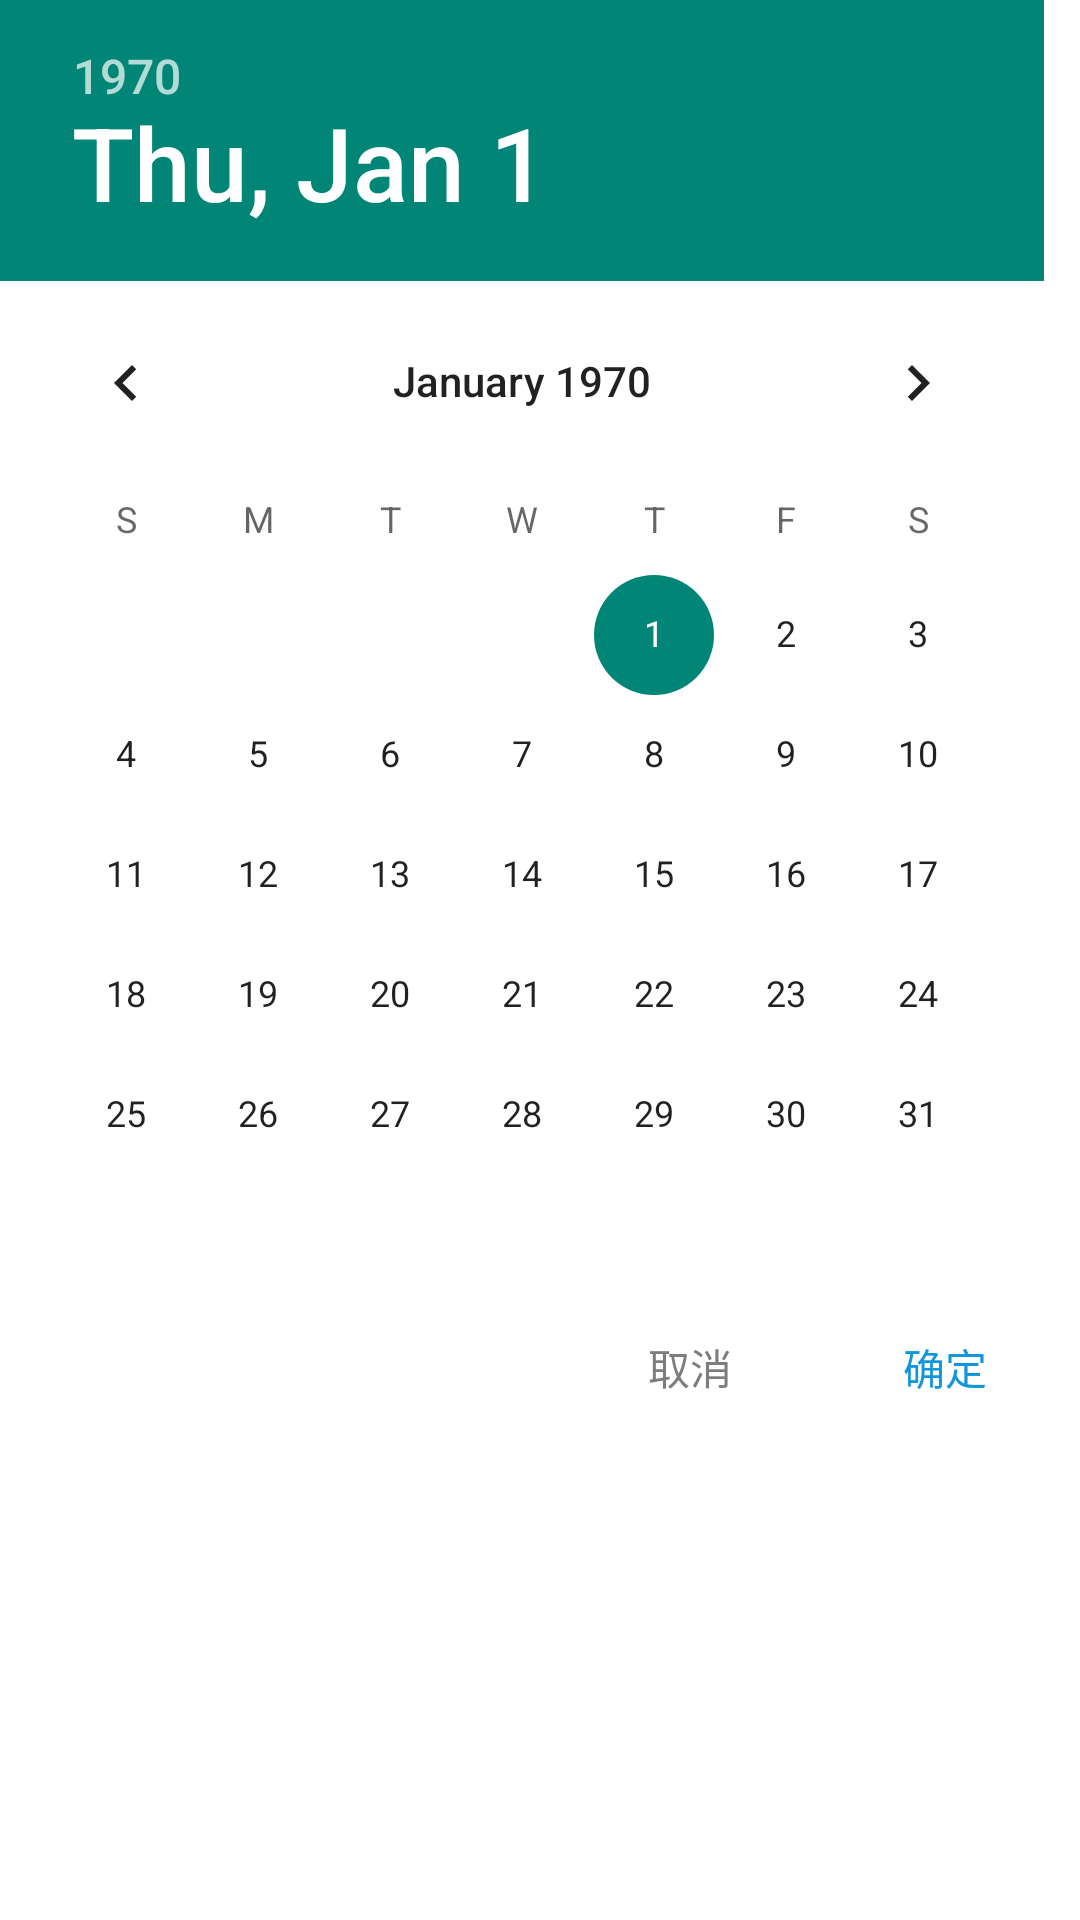

Produce the Android XML layout that renders to this screen, including the resource entries it uses.
<!-- AndroidManifest.xml: application theme Theme.SimpleBookkeeping -->
<!-- res/layout/time_dialog.xml -->
<?xml version="1.0" encoding="utf-8"?>

<LinearLayout xmlns:android="http://schemas.android.com/apk/res/android"
    xmlns:tools="http://schemas.android.com/tools"
    android:orientation="vertical" android:layout_width="wrap_content"
    android:layout_height="wrap_content"
    android:background="@color/white">

    <DatePicker
        android:id="@+id/time_dialog_date"
        android:layout_width="wrap_content"
        android:layout_height="wrap_content" />

    <LinearLayout
        android:layout_width="wrap_content"
        android:layout_height="wrap_content"
        android:layout_gravity="right"
        android:orientation="horizontal"
        tools:ignore="RtlHardcoded">

        <Button
            android:id="@+id/time_dialog_cancel"
            android:layout_width="80dp"
            android:layout_height="wrap_content"
            android:text="@string/cancel"
            android:textColor="@color/grey_record"
            android:background="@null"
            android:layout_marginRight="5dp"
            android:layout_marginEnd="5dp" />
        <Button
            android:id="@+id/time_dialog_ensure"
            android:layout_width="80dp"
            android:layout_height="wrap_content"
            android:text="@string/ensure"
            android:textColor="@color/blue"
            android:background="@null"
            android:layout_marginRight="5dp"
            android:layout_marginEnd="5dp" />
    </LinearLayout>


</LinearLayout>
<!-- resources referenced by this layout -->
<resources>
  <color name="blue">#FF1296DB</color>
  <color name="grey_record">#FF7D7D7D</color>
  <color name="white">#FFFFFFFF</color>
  <string name="cancel">取消</string>
  <string name="ensure">确定</string>
  <style name="Theme.SimpleBookkeeping" parent="Theme.MaterialComponents.DayNight.NoActionBar.Bridge">
          
          <item name="colorPrimary">@color/purple_500</item>
          <item name="colorPrimaryVariant">@color/grey</item>
          <item name="colorOnPrimary">@color/white</item>
          
          <item name="colorSecondary">@color/teal_200</item>
          <item name="colorSecondaryVariant">@color/teal_700</item>
          <item name="colorOnSecondary">@color/black</item>
          
          <item name="android:statusBarColor" tools:targetApi="l">?attr/colorPrimaryVariant</item>
          
      </style>
  <color name="purple_500">#FF6200EE</color>
  <color name="grey">#FFF3F3F3</color>
  <color name="teal_200">#FF03DAC5</color>
  <color name="teal_700">#FF018786</color>
  <color name="black">#FF000000</color>
</resources>
